Run: headless pygame with SDL's dummy video driver; simulated clock (each Clock.tick advances the game by its frame time, no real sleeping); random seed 0; keys injected as events and as key.get_pressed() state; mouse plan: one left click at the window centre at the start of phase 2, then a move to the lower-right quarter at the start of phase 3.
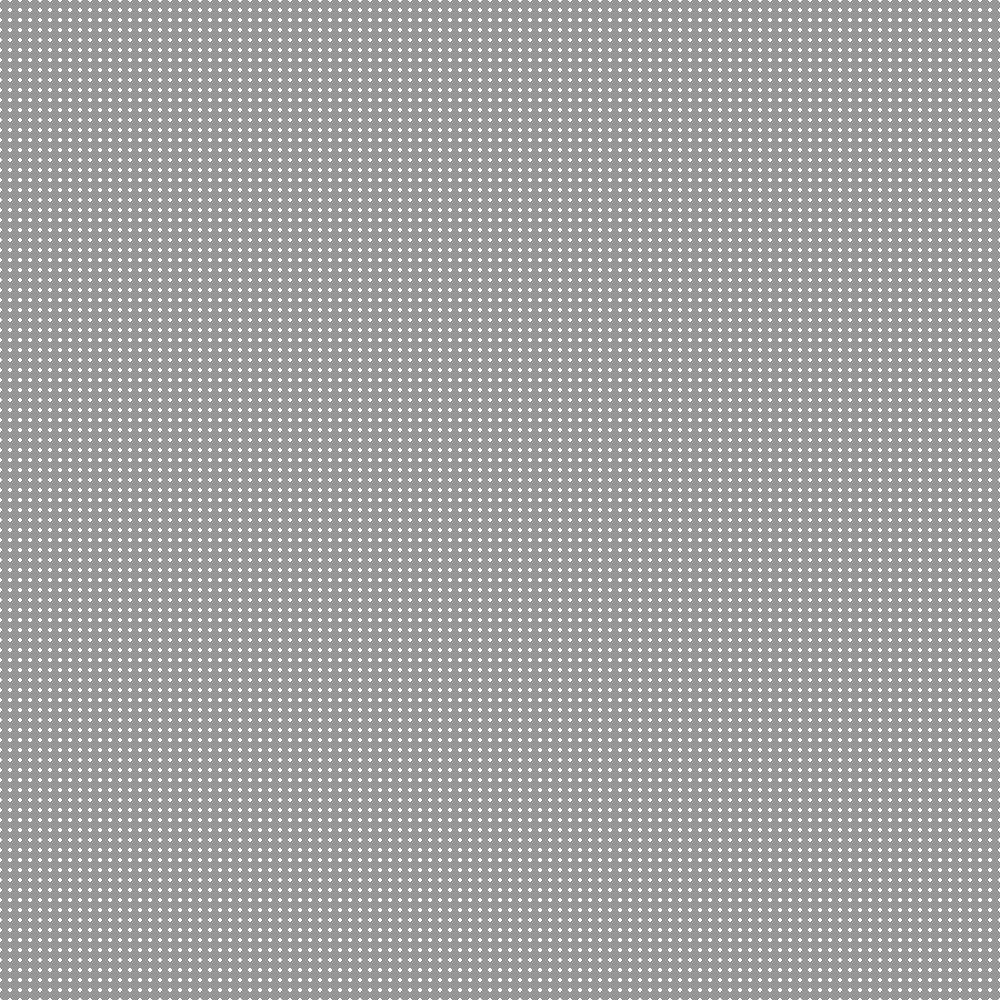
Frame 1 of 4 · flips 1–60 · no input
Frame 2 of 4 · flips 61–180 · clicked the window centre · tapped SPACE, RETURN · held RIGHT (→), D · screen unchanged from frame 1, image omitted
Frame 3 of 4 · flips 181–300 · moved the mouse to the lower-right quarter · held DOWN (↓), S · screen unchanged from frame 2, image omitted
Frame 4 of 4 · flips 301–420 · held LEFT (←), A, UP (↑), W · screen unchanged from frame 3, image omitted

The pygame program that drew these frames:

import pygame, sys, random, math
# This file has been programmed with the utter most lack of time, thus quality might seem dubious

pygame.init()

class AStarVisualization:
	def __init__(self, size=(1000, 1000), vertexDensity=1/100, vertexRadius=15, tps=10, eraseRadius=15):
		self.size = size
		self.vertexDensity = vertexDensity
		self.vertexRadius = vertexRadius
		self.tps = tps
		self.backgroundColor = (255, 255, 255)
		self.baseColor = (150, 150, 150)
		self.startColor = (0, 220, 0)
		self.endColor = (220, 0, 0)
		self.eraseColor = (36, 36, 36)
		self.pathColor = (0, 0, 220)
		self.eraseRadius = eraseRadius

		self.adjacencyList = None
		self.vertexMatrix = None
		self.allVertices = None

		self.startVertex = None
		self.endVertex = None

		self.started = False
		self.finished = False
		self.solutionFound = False

	def run(self):
		self.screen = pygame.display.set_mode(self.size)
		self.clock = pygame.time.Clock()

		if self.vertexMatrix is None:
			self._buildVertexMatrix()

		algorithm = None
		drag = False

		print("Select a start and end Vertex")

		while True:
			self.screen.fill(self.backgroundColor)

			# check events
			for event in pygame.event.get():
				if event.type == pygame.QUIT:
					sys.exit()
				if event.type == pygame.MOUSEBUTTONUP:
					drag = False
					pos = pygame.mouse.get_pos()
					for v in self.allVertices:
						distance = math.sqrt((pos[0]-v.pos[0])**2 + (pos[1]-v.pos[1])**2)
						if distance - self.vertexRadius <= 0:
							# v was clicked
							if event.button == 1:
								if self.startVertex is None:
									self.startVertex = v
									v.gameObj.color = self.startColor
									print("You selected a start vertex at the position:", "{}x {}y".format(*v.pos))
								elif self.endVertex is None:
									self.endVertex = v
									v.gameObj.color = self.endColor
									print("You selected an end vertex at the position:", "{}x {}y".format(*v.pos))
									print("If you want to start the algorithm press 'ENTER'")
				if event.type == pygame.MOUSEBUTTONDOWN:
					if event.button == 3:
						drag = True
				if event.type == pygame.MOUSEMOTION:
					if drag:
						if self.startVertex is None and self.endVertex is None:
							pos = pygame.mouse.get_pos()
							for x, column in enumerate(self.vertexMatrix):
								for y, v in enumerate(column):

									distance = math.sqrt((pos[0] - v.pos[0]) ** 2 + (pos[1] - v.pos[1]) ** 2)
									if distance - self.vertexRadius - self.eraseRadius <= 0:
										v.gameObj.color = self.eraseColor
										v.checkable = False

				if event.type == pygame.KEYDOWN:
					if event.key == pygame.K_RETURN:
						if self.startVertex is not None and self.endVertex is not None and self.started == False:
							self.started = True
							for v in self.allVertices:
								if v not in (self.startVertex, self.endVertex) and v.checkable:
									v.gameObj.hide = True
							algorithm = self._astar()

							print("Starting!")

			# logic

			if self.started and not self.finished:
				try:
					active = next(algorithm)
					active.gameObj.hide = False
				except StopIteration:
					print(">>The algorithm has finished!")
					print(">>{} path was found".format("A" if self.solutionFound else "No"))
					self.finished = True

			for x in self.vertexMatrix:
				for y in x:
					y.draw()
			# handle screen
			self.clock.tick(self.tps)
			pygame.display.flip()

	def _drawPath(self, previous):
		if not self.solutionFound:
			return

		before = previous[self.endVertex]
		while True:
			before = previous[before]
			if before is None:
				break
			before.gameObj.color = self.pathColor


	def _astar(self):
		# algorithm initialization
		# 1. cost of all vertices
		# 2. predecessors of all vertices
		# 3. unchecked set
		self._buildAdjacencyList()
		verticeCosts = {v: float("inf") if v != self.startVertex else 0 for v in self.adjacencyList}
		heuristicCosts = {v: self._heuristic(v, self.endVertex) for v in self.adjacencyList}
		previous = {v: None for v in self.adjacencyList}
		unchecked = {i for i in self.adjacencyList if i.checkable}

		current = self.startVertex
		while True:
			unchecked.remove(current)
			neighbours = self.adjacencyList[current]
			for nw in [i for i in neighbours if i[0] in unchecked]:
				n, w = nw
				if verticeCosts[n] > verticeCosts[current] + w:

					verticeCosts[n] = verticeCosts[current] + w
					previous[n] = current

			yield current

			if len(unchecked) < 1:
				break

			tmpCosts = {v: verticeCosts[v] + heuristicCosts[v] for v in verticeCosts}
			current = self._cheapestVertex(tmpCosts, unchecked)
			if verticeCosts[current] == float("inf"):
				break #no solution was found
			#current = self._cheapestVertex(verticeCosts, unchecked) # dijkstra
			if current == self.endVertex:
				self.solutionFound = True
				self._drawPath(previous)
				break

		# add heuristic

	def _cheapestVertex(self, costDict, unchecked):
		return sorted([(i, costDict[i]) for i in unchecked], key=lambda x: x[1])[0][0]

	def _heuristic(self, v1, v2):
		return math.sqrt((v1.pos[0]-v2.pos[0])**2 + (v1.pos[1]-v2.pos[1])**2)

	def _buildVertexMatrix(self):
		self.allVertices = set()
		self.xAmount = int(self.size[0] * self.vertexDensity)
		self.yAmount = int(self.size[1] * self.vertexDensity)

		self.vertexMatrix = [[] for _ in range(self.xAmount)]

		for x in range(self.xAmount):
			for y in range(self.yAmount):
				pos = (
					x / self.vertexDensity + self.size[0] / (2 * self.xAmount),
					y / self.vertexDensity + self.size[1] / (2 * self.yAmount)
				)
				v = Vertex(
						pos,
						Circle(self.screen, pos, self.vertexRadius, self.baseColor)
					)
				self.vertexMatrix[x].append(v)
				self.allVertices.add(v)

	def _buildAdjacencyList(self):
		self.adjacencyList = {}

		weight = 1

		for x, column in enumerate(self.vertexMatrix):
			for y, rowElement in enumerate(column):
				self.adjacencyList[rowElement] = set()
				# add neighbours
				if x > 0:
					self.adjacencyList[rowElement].add((self.vertexMatrix[x - 1][y], weight))
				if x < self.xAmount - 1:
					self.adjacencyList[rowElement].add((self.vertexMatrix[x + 1][y], weight))
				if y > 0:
					self.adjacencyList[rowElement].add((self.vertexMatrix[x][y - 1], weight))
				if y < self.yAmount - 1:
					self.adjacencyList[rowElement].add((self.vertexMatrix[x][y+1], weight))

def randomRGB():
	return random.randint(0, 255), random.randint(0, 255), random.randint(0, 255)

class Vertex:
	def __init__(self, position, gameObj, checkable=True):
		self.pos = position
		self.gameObj = gameObj
		self.checkable = checkable

	def draw(self):
		self.gameObj.draw()

class Circle:
	def __init__(self, screen, pos, radius, color):
		self.screen = screen
		self.pos = pos
		self.radius = radius
		self.color = color
		self.hide = False

	def draw(self):
		if not self.hide:
			pygame.draw.circle(self.screen, self.color, self.pos, self.radius)

if __name__ == "__main__":
	aStarV = AStarVisualization(vertexDensity=10/100, vertexRadius=6, tps=1000, eraseRadius=10)
	aStarV.run()
